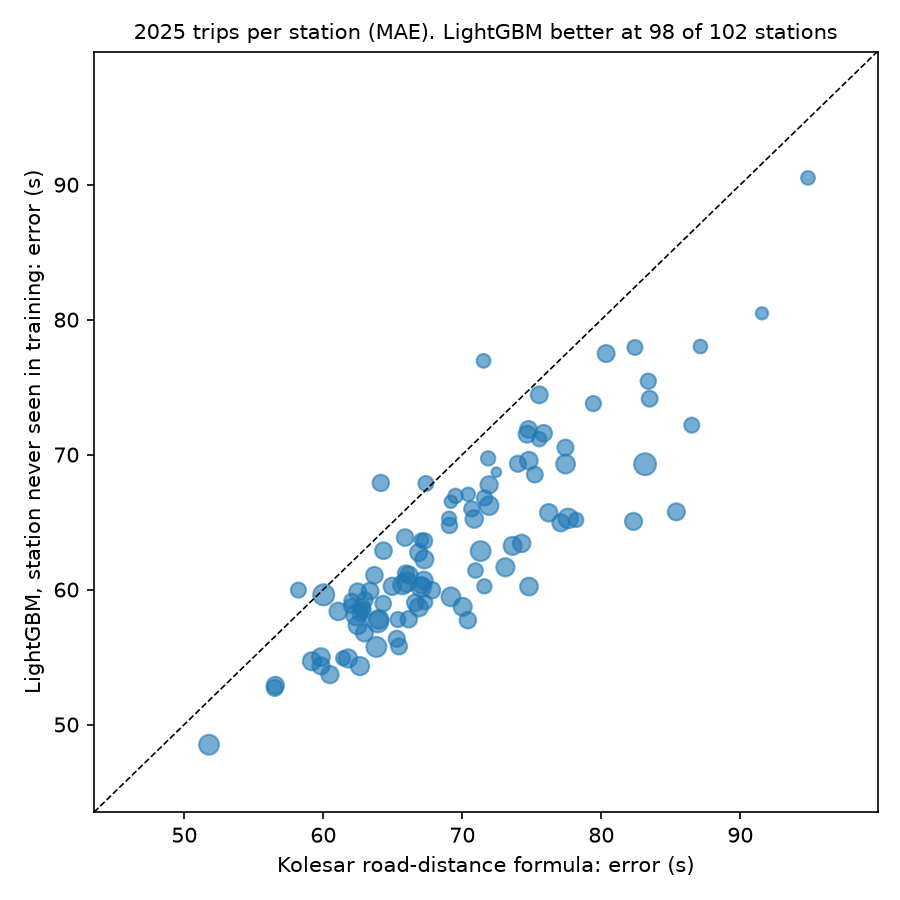

The file beside this chart, header and first rows:
deployed_from_station, trips, mae_seen, mae_unseen, mae_kolesar, bias_unseen, new_site_penalty_s, lgbm_beats_kolesar
Woodford, 1045, 71.68, 71.14, 75.54, -21.77, -0.54, True
Stratford, 2221, 61.2, 60.68, 67.24, -6.8, -0.52, True
Whitechapel, 2366, 60.36, 60.22, 74.8, -26.0, -0.14, True
Shoreditch, 2956, 59.42, 59.46, 69.18, -20.47, 0.04, True
Ilford, 2881, 65.59, 66.22, 71.93, -12.46, 0.63, True
Mitcham, 1265, 65.26, 65.98, 70.68, -20.5, 0.72, True
Homerton, 2645, 57.83, 58.68, 66.87, -18.42, 0.85, True
Sidcup, 1327, 65.85, 66.79, 71.6, -15.03, 0.94, True
Walthamstow, 2289, 64.2, 65.23, 70.86, -12.14, 1.03, True
Purley, 796, 57.75, 58.79, 61.96, -18.85, 1.04, True
Dagenham, 2576, 60.21, 61.65, 73.1, -11.04, 1.44, True
Heston, 2011, 58.35, 59.83, 62.48, -20.64, 1.48, True
Tottenham, 3384, 59.05, 60.55, 65.99, -8.47, 1.5, True
Lambeth, 4387, 56.06, 57.6, 63.93, -13.53, 1.54, True
Orpington, 1279, 72.24, 73.78, 79.43, -9.98, 1.54, True
East Ham, 1771, 56.17, 57.73, 70.4, -7.35, 1.56, True
Surbiton, 942, 53.31, 54.91, 61.42, -13.37, 1.6, True
West Hampstead, 3734, 54.14, 55.75, 63.82, -9.59, 1.61, True
Kentish Town, 3635, 61.23, 62.85, 71.32, -12.62, 1.62, True
Southgate, 1397, 57.59, 59.23, 63.0, 3.49, 1.64, True
Bethnal Green, 2628, 53.23, 54.9, 61.78, -14.08, 1.67, True
Ealing, 1589, 54.04, 55.79, 65.45, -17.55, 1.75, True
Leyton, 1360, 56.69, 58.48, 62.86, -18.26, 1.79, True
Romford, 1004, 57.25, 59.06, 67.33, -8.85, 1.81, True
Edmonton, 1853, 69.75, 71.58, 75.85, -12.95, 1.83, True
Acton, 1782, 55.96, 57.8, 66.15, -14.52, 1.84, True
Tooting, 2544, 52.74, 54.69, 59.18, -14.01, 1.95, True
Hendon, 2225, 59.12, 61.07, 66.17, -17.49, 1.95, True
Chingford, 809, 64.9, 67.06, 70.43, -37.91, 2.16, True
Harrow, 1463, 56.79, 58.96, 64.31, -6.22, 2.17, True
Old Kent Road, 2005, 54.49, 56.78, 62.96, -11.77, 2.29, True
Euston, 3557, 62.79, 65.27, 77.62, -22.01, 2.48, True
Hainault, 615, 63.93, 66.51, 69.18, -19.49, 2.58, True
Hornchurch, 1011, 67.1, 69.72, 71.86, -4.56, 2.62, True
Feltham, 2010, 63.11, 65.76, 85.4, -5.3, 2.65, True
Islington, 2533, 60.49, 63.24, 73.62, -23.4, 2.75, True
Shadwell, 1667, 53.54, 56.35, 65.29, -18.71, 2.81, True
Hillingdon, 1991, 62.0, 64.94, 77.09, -7.38, 2.94, True
Bromley, 1826, 60.9, 63.85, 65.89, -22.76, 2.95, True
Twickenham, 1379, 61.8, 64.75, 69.08, 1.36, 2.95, True
West Norwood, 2604, 54.38, 57.36, 62.47, -10.55, 2.98, True
Bexley, 1120, 56.0, 59.16, 62.04, -24.1, 3.16, True
New Malden, 1023, 56.92, 60.24, 71.59, -12.92, 3.32, True
Erith, 1120, 58.04, 61.41, 70.95, -6.47, 3.37, True
Fulham, 2517, 55.32, 58.72, 70.03, -28.37, 3.4, True
Beckenham, 1604, 49.28, 52.71, 56.51, -4.23, 3.43, True
Stanmore, 1947, 56.37, 59.89, 63.37, 5.24, 3.52, True
Peckham, 2162, 50.17, 53.7, 60.48, -21.2, 3.53, True
Wimbledon, 1414, 60.06, 63.6, 67.28, -29.65, 3.54, True
Dowgate, 2242, 59.88, 63.42, 74.27, -13.26, 3.54, True
Clapham, 2091, 49.28, 52.9, 56.55, -8.92, 3.62, True
Chelsea, 3062, 56.72, 60.35, 65.7, -11.09, 3.63, True
Enfield, 1888, 68.19, 71.87, 74.76, -24.6, 3.68, True
Barking, 2039, 61.28, 65.05, 82.32, 2.33, 3.77, True
Millwall, 1222, 54.0, 57.78, 65.37, -23.91, 3.78, True
Kensington, 2656, 50.5, 54.33, 62.64, -27.25, 3.83, True
Soho, 5434, 65.35, 69.29, 83.15, -29.84, 3.94, True
Battersea, 1765, 55.97, 59.95, 67.82, -31.47, 3.98, True
Norbury, 2468, 51.01, 54.99, 59.83, 0.44, 3.98, True
Southall, 2314, 65.48, 69.55, 74.79, -15.68, 4.07, True
... 42 more rows
